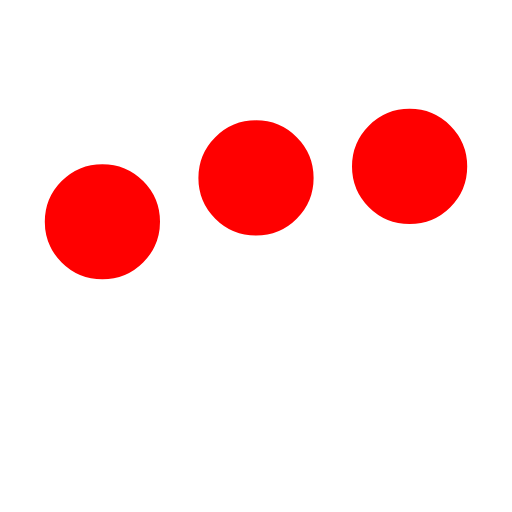
t = 0.00 s
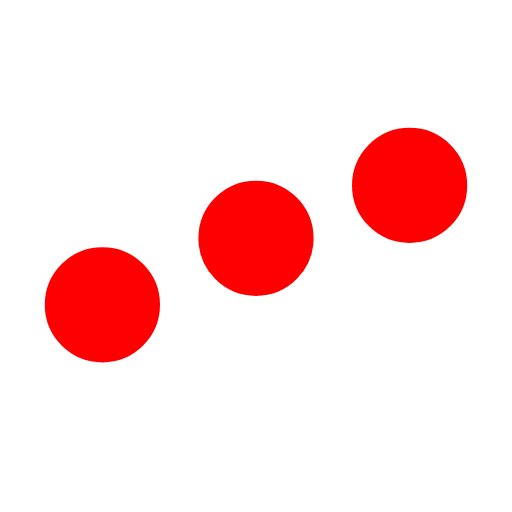
t = 0.25 s
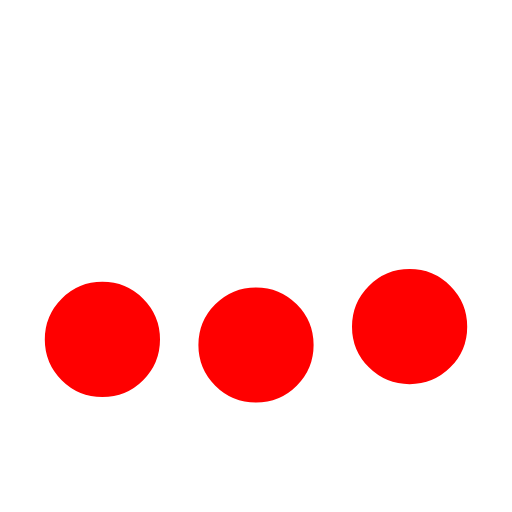
t = 0.75 s
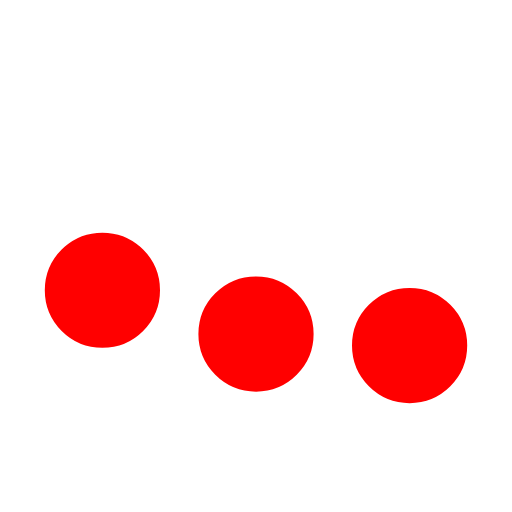
t = 1.00 s
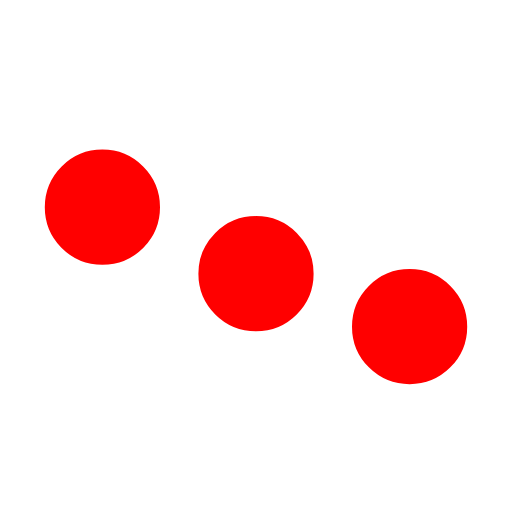
t = 1.25 s
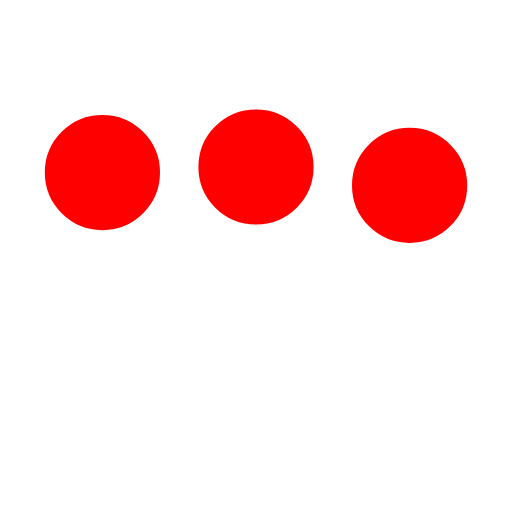
t = 1.75 s

The animated SVG that drew these frames (rendered in a browser with its animation timeline set to each time). Animation: 3 SMIL elements (animate=3); one cycle of 2.00 s, repeats indefinitely.

﻿<svg xmlns='http://www.w3.org/2000/svg' viewBox='0 0 200 200'><circle fill='#FF0000' stroke='#FF0000' stroke-width='15' r='15' cx='40' cy='65'><animate attributeName='cy' calcMode='spline' dur='2' values='65;135;65;' keySplines='.5 0 .5 1;.5 0 .5 1' repeatCount='indefinite' begin='-.4'></animate></circle><circle fill='#FF0000' stroke='#FF0000' stroke-width='15' r='15' cx='100' cy='65'><animate attributeName='cy' calcMode='spline' dur='2' values='65;135;65;' keySplines='.5 0 .5 1;.5 0 .5 1' repeatCount='indefinite' begin='-.2'></animate></circle><circle fill='#FF0000' stroke='#FF0000' stroke-width='15' r='15' cx='160' cy='65'><animate attributeName='cy' calcMode='spline' dur='2' values='65;135;65;' keySplines='.5 0 .5 1;.5 0 .5 1' repeatCount='indefinite' begin='0'></animate></circle></svg>